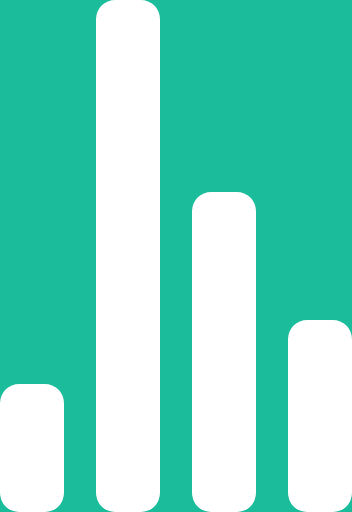
t = 0.00 s
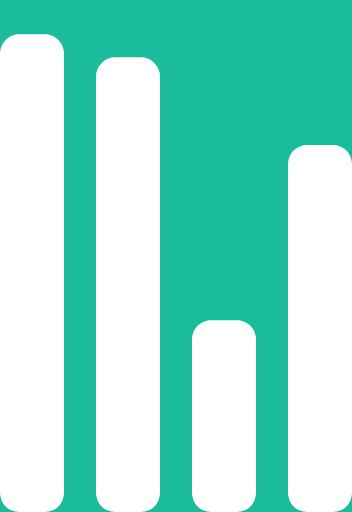
t = 0.72 s
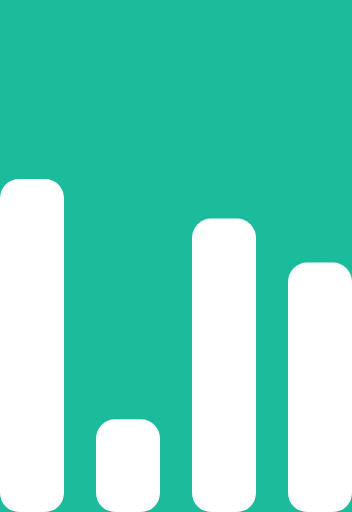
t = 1.43 s
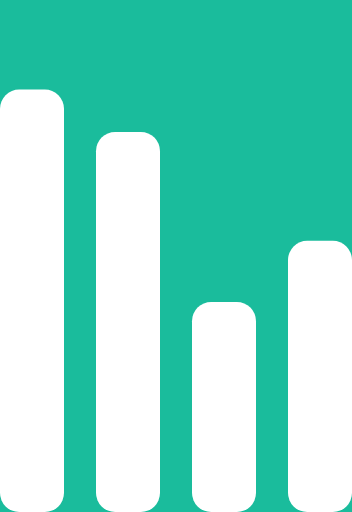
t = 2.15 s
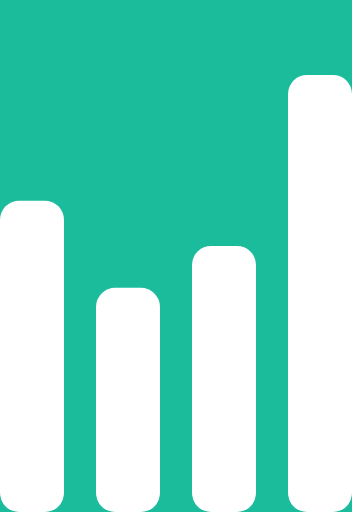
t = 2.87 s
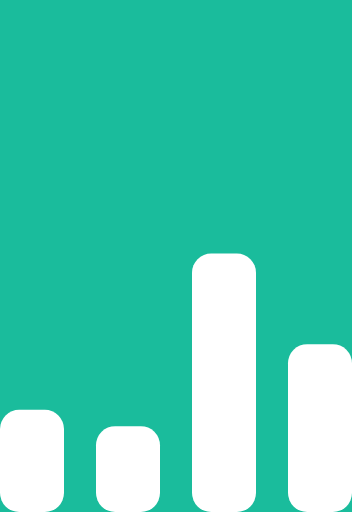
t = 3.58 s

The animated SVG that drew these frames (rendered in a browser with its animation timeline set to each time). Animation: 4 SMIL elements (animate=4); one cycle of 4.30 s, repeats indefinitely.

<svg style="background-color: #1ABC9C;" width="55" height="80" viewBox="0 0 55 80" xmlns="http://www.w3.org/2000/svg" fill="#fff">
    <g transform="matrix(1 0 0 -1 0 80)">
        <rect width="10" height="20" rx="3">
            <animate attributeName="height"
                 begin="0s" dur="4.3s"
                 values="20;45;57;80;64;32;66;45;64;23;66;13;64;56;34;34;2;23;76;79;20" calcMode="linear"
                 repeatCount="indefinite" />
        </rect>
        <rect x="15" width="10" height="80" rx="3">
            <animate attributeName="height"
                 begin="0s" dur="2s"
                 values="80;55;33;5;75;23;73;33;12;14;60;80" calcMode="linear"
                 repeatCount="indefinite" />
        </rect>
        <rect x="30" width="10" height="50" rx="3">
            <animate attributeName="height"
                 begin="0s" dur="1.4s"
                 values="50;34;78;23;56;23;34;76;80;54;21;50" calcMode="linear"
                 repeatCount="indefinite" />
        </rect>
        <rect x="45" width="10" height="30" rx="3">
            <animate attributeName="height"
                 begin="0s" dur="2s"
                 values="30;45;13;80;56;72;45;76;34;23;67;30" calcMode="linear"
                 repeatCount="indefinite" />
        </rect>
    </g>
</svg>